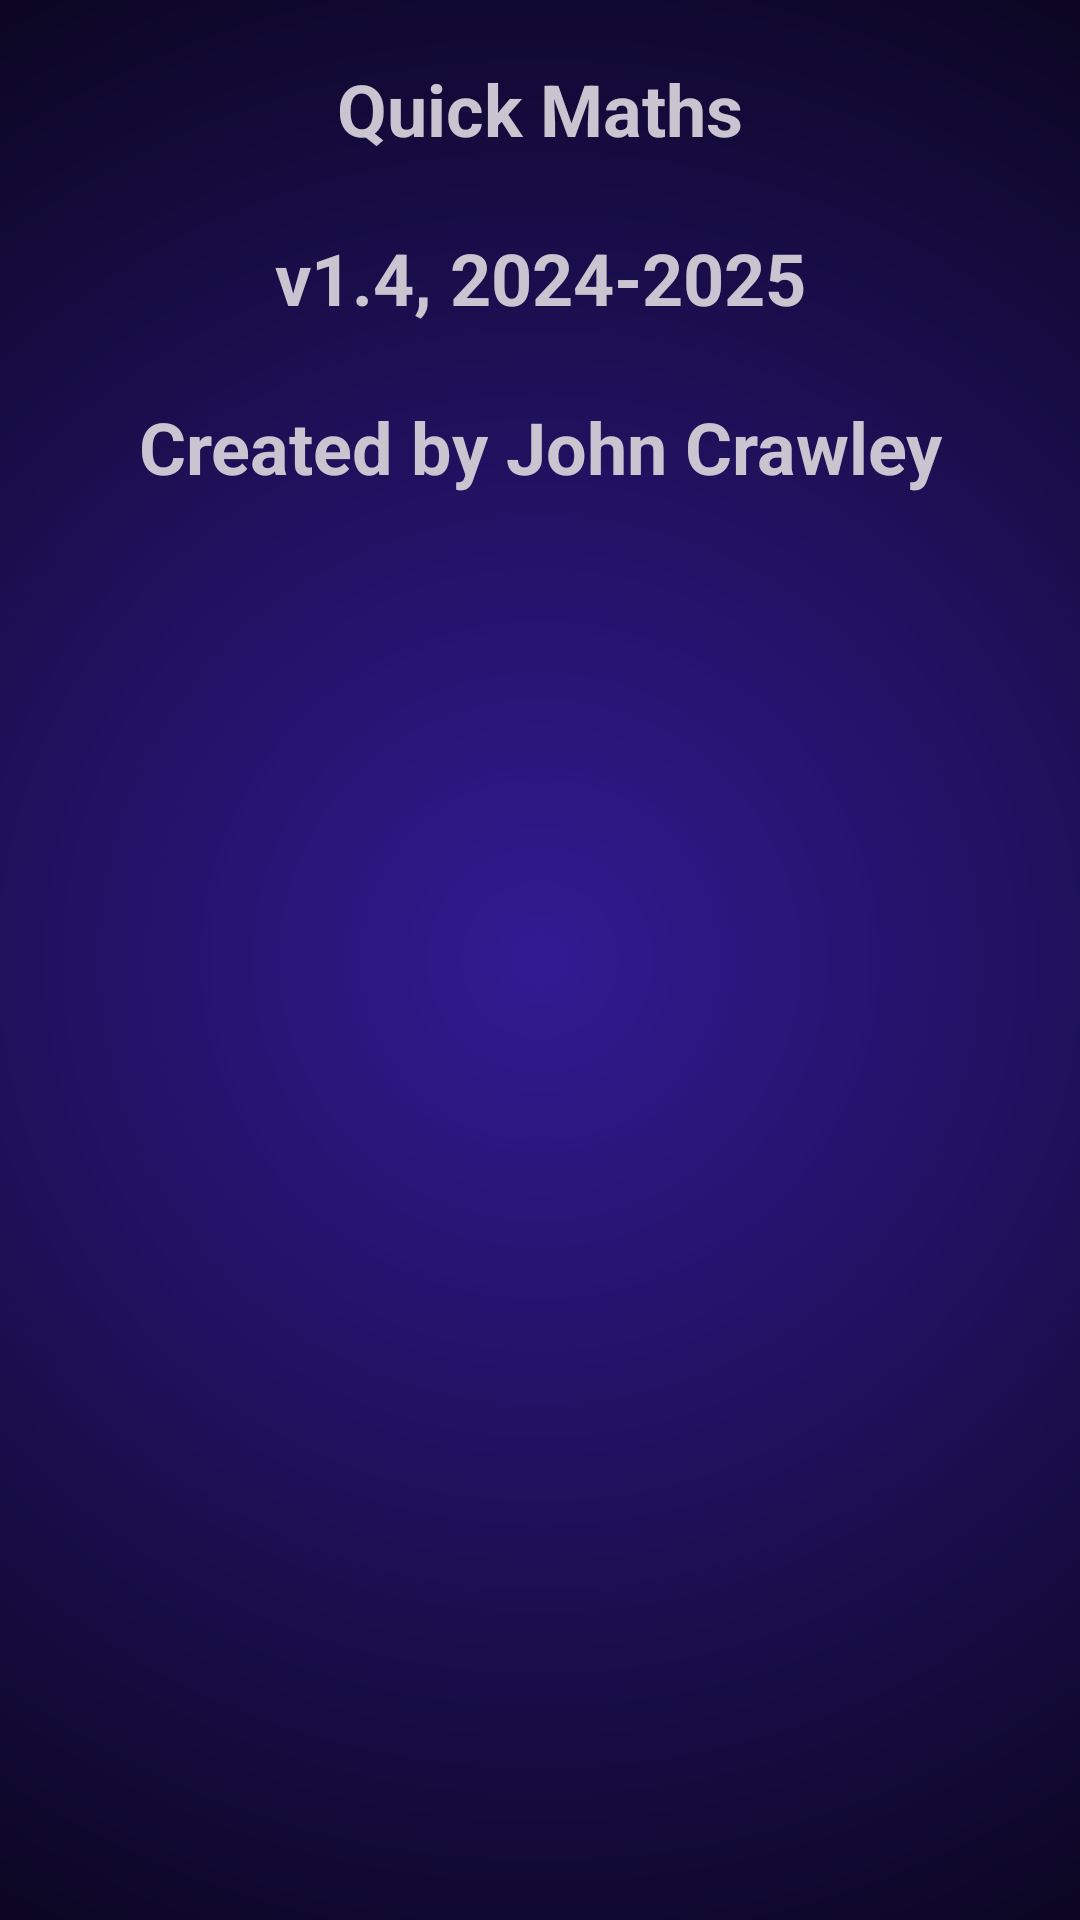

Layout XML and referenced resources for this Android screen:
<!-- AndroidManifest.xml: application theme Base.Theme.TwoMinutesMathQuiz -->
<!-- res/layout/fragment_about.xml -->
<?xml version="1.0" encoding="utf-8"?>
<LinearLayout xmlns:android="http://schemas.android.com/apk/res/android"
    android:layout_width="match_parent"
    android:layout_height="match_parent"
    android:background="@drawable/layout_background"
    android:layout_margin="4dp"
    android:orientation="vertical">
    
    <ScrollView
        android:layout_width="match_parent"
        android:layout_height="match_parent">

        <LinearLayout
            android:layout_width="match_parent"
            android:layout_height="wrap_content"
            android:layout_margin="8dp"
            android:orientation="vertical">

            <TextView
                android:id="@+id/aboutText"
                android:layout_width="match_parent"
                android:layout_height="wrap_content"
                android:textStyle="bold"
                android:textSize="24sp"
                android:layout_margin="12dp"
                android:gravity="center"
                android:text="@string/app_name"
                android:textAlignment="center" />
            <TextView
                android:id="@+id/versionText"
                android:layout_width="match_parent"
                android:layout_height="wrap_content"
                android:textStyle="bold"
                android:textSize="24sp"
                android:layout_margin="12dp"
                android:gravity="center"
                android:text="@string/version"
                android:textAlignment="center" />
            <TextView
                android:id="@+id/createdByText"
                android:layout_width="match_parent"
                android:layout_height="wrap_content"
                android:textStyle="bold"
                android:textSize="24sp"
                android:layout_margin="12dp"
                android:gravity="center"
                android:text="@string/created_by"
                android:textAlignment="center" />

            <TextView
                android:id="@+id/fontText"
                android:layout_width="wrap_content"
                android:layout_height="wrap_content"
                android:gravity="start"
                android:textIsSelectable="true"
                android:layout_margin="12dp"
                android:textAlignment="textStart" />
        </LinearLayout>

    </ScrollView>




</LinearLayout>
<!-- resources referenced by this layout -->
<resources>
  <!-- drawable layout_background (drawable) -->
  <?xml version="1.0" encoding="utf-8"?>
  <shape xmlns:android="http://schemas.android.com/apk/res/android"
      android:shape="rectangle">
      <gradient
          android:angle="90"
          android:gradientRadius="@dimen/background_gradient_length"
          android:startColor="?attr/background_color_1"
          android:endColor="?attr/background_color_2"
          android:type="radial"/>
  </shape>
  <string name="app_name">Quick Maths</string>
  <string name="created_by">Created by John Crawley</string>
  <string name="version" translatable="false">v1.4, 2024-2025</string>
  <dimen name="background_gradient_length">400dp</dimen>
  <color name="primary_dark">#221E35</color>
  <color name="layout_background_bottom">#080418</color>
  <color name="primary">#D37600</color>
  <color name="accent">#FB8C00</color>
  <color name="default_question_text_color">#BAB9B9</color>
  <color name="default_answer_text">#BAB9B9</color>
  <color name="correct_answer_text">#2CAC36</color>
  <color name="incorrect_answer_text">#C61E1E</color>
  <color name="default_time_remaining_text_normal">#C8C8C8</color>
  <color name="default_time_remaining_text_warning">#F34A4A</color>
  <color name="title_text_shadow_color">#000000</color>
  <color name="title_text_1">#FFF59D</color>
  <color name="title_text_2">#F5D717</color>
  <color name="title_text_3">#FFA201</color>
  <color name="title_text_4">#EF6C00</color>
  <color name="title_text_5">#8E24AA</color>
  <color name="input_view_normal">#005C5743</color>
  <color name="input_view_pressed">#6ABE24E6</color>
  <style name="menuButtonStyle" parent="ShapeAppearanceOverlay.Material3.Button">
          <item name="android:textColor">@color/menu_button_text</item>
          <item name="cornerRadius">15dp</item>
          <item name="strokeWidth">3dp</item>
          <item name="backgroundColor">@color/input_button_accent</item>
          <item name="strokeColor">@color/menu_button_outline</item>
          <item name="android:textSize">@dimen/input_button_text_size</item>
          <item name="backgroundTint">@color/menu_button_tint</item>
          <item name="android:layout_marginHorizontal">4dp</item>
          <item name="android:layout_marginVertical">4dp</item>
          <item name="android:textAlignment">center</item>
      </style>
  <style name="enterButtonStyle" parent="@style/inputButtonStyle">
          <item name="backgroundTint">?attr/enter_input_button_background_tint</item>
          <item name="android:layout_marginHorizontal">@dimen/input_button_margin</item>
          <item name="android:layout_marginVertical">@dimen/input_button_margin</item>
          <item name="android:textAlignment">center</item>
      </style>
  <color name="input_text_background">#19160C</color>
  <color name="input_text_background_outline">#75688E</color>
  <color name="text_shadow_layer">#040404</color>
  <color name="enter_input_button_background_tint">#1B5E20</color>
  <color name="score_normal">#C8C8C8</color>
  <color name="score_flash">#FFE925</color>
  <color name="status_bar_background">#18151E</color>
  <color name="layout_background_top">#311B92</color>
  <color name="heading_text">#D37600</color>
  <color name="medium_text">#D69F59</color>
  <color name="menu_button_text">#F3BB89</color>
  <color name="input_button_accent">#B39DDB</color>
  <color name="menu_button_outline">#2B180A</color>
  <dimen name="input_button_text_size">28sp</dimen>
  <color name="menu_button_tint">#6A39A8</color>
  <color name="input_button_text">#B1A883</color>
  <color name="black">#FF000000</color>
  <dimen name="input_button_margin">4dp</dimen>
</resources>
